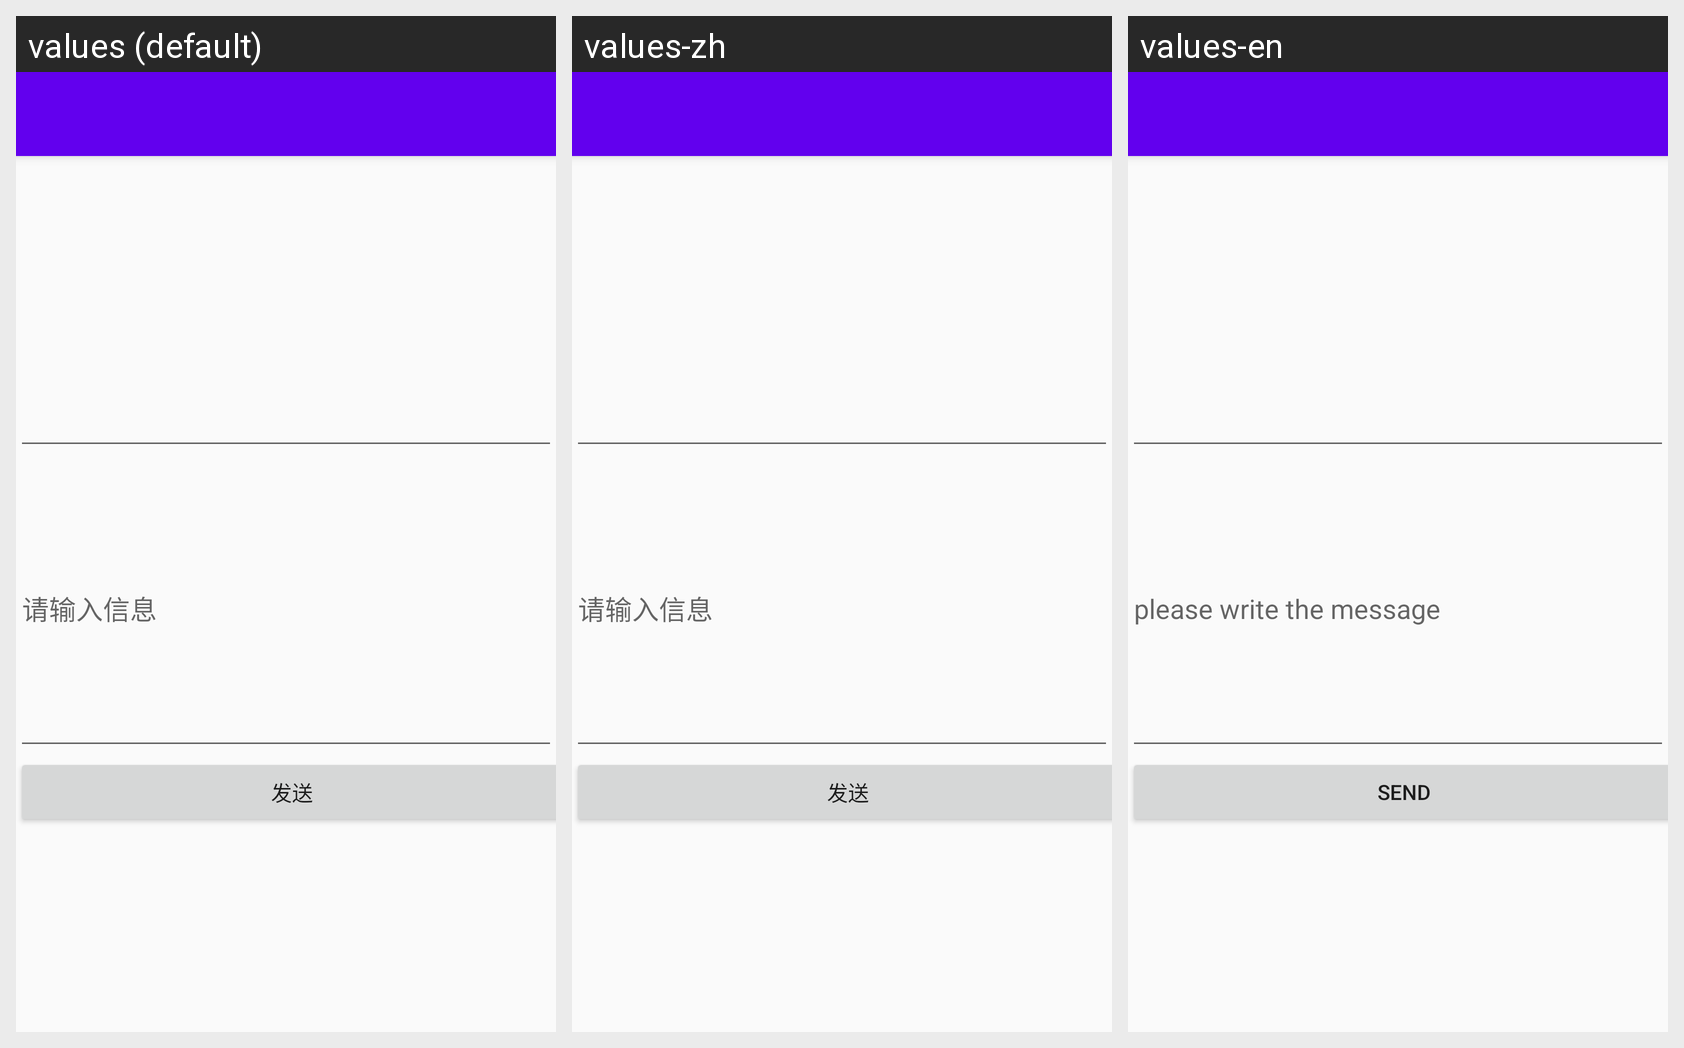

Here is an Android app screen in its default locale and in the app's own translations. Write out the translated-string differences for the strings that appear on this screen.
Android screen res/layout/activity_main.xml rendered under 3 locales, left to right: values (default), values-zh, values-en. Device: Nexus 5 (rendered at 1080×1920; each locale shown at half size, 540×960, under a caption strip naming it); theme AppTheme.NoActionBar.
Strings drawn on this screen, with the default value and each locale's value (text and hints the layout hard-codes appear in the picture but are not listed):

inputHint
  values: 请输入信息
  values-zh: 请输入信息
  values-en: please write the message

buttonInfo
  values: 发送
  values-zh: 发送
  values-en: Send
